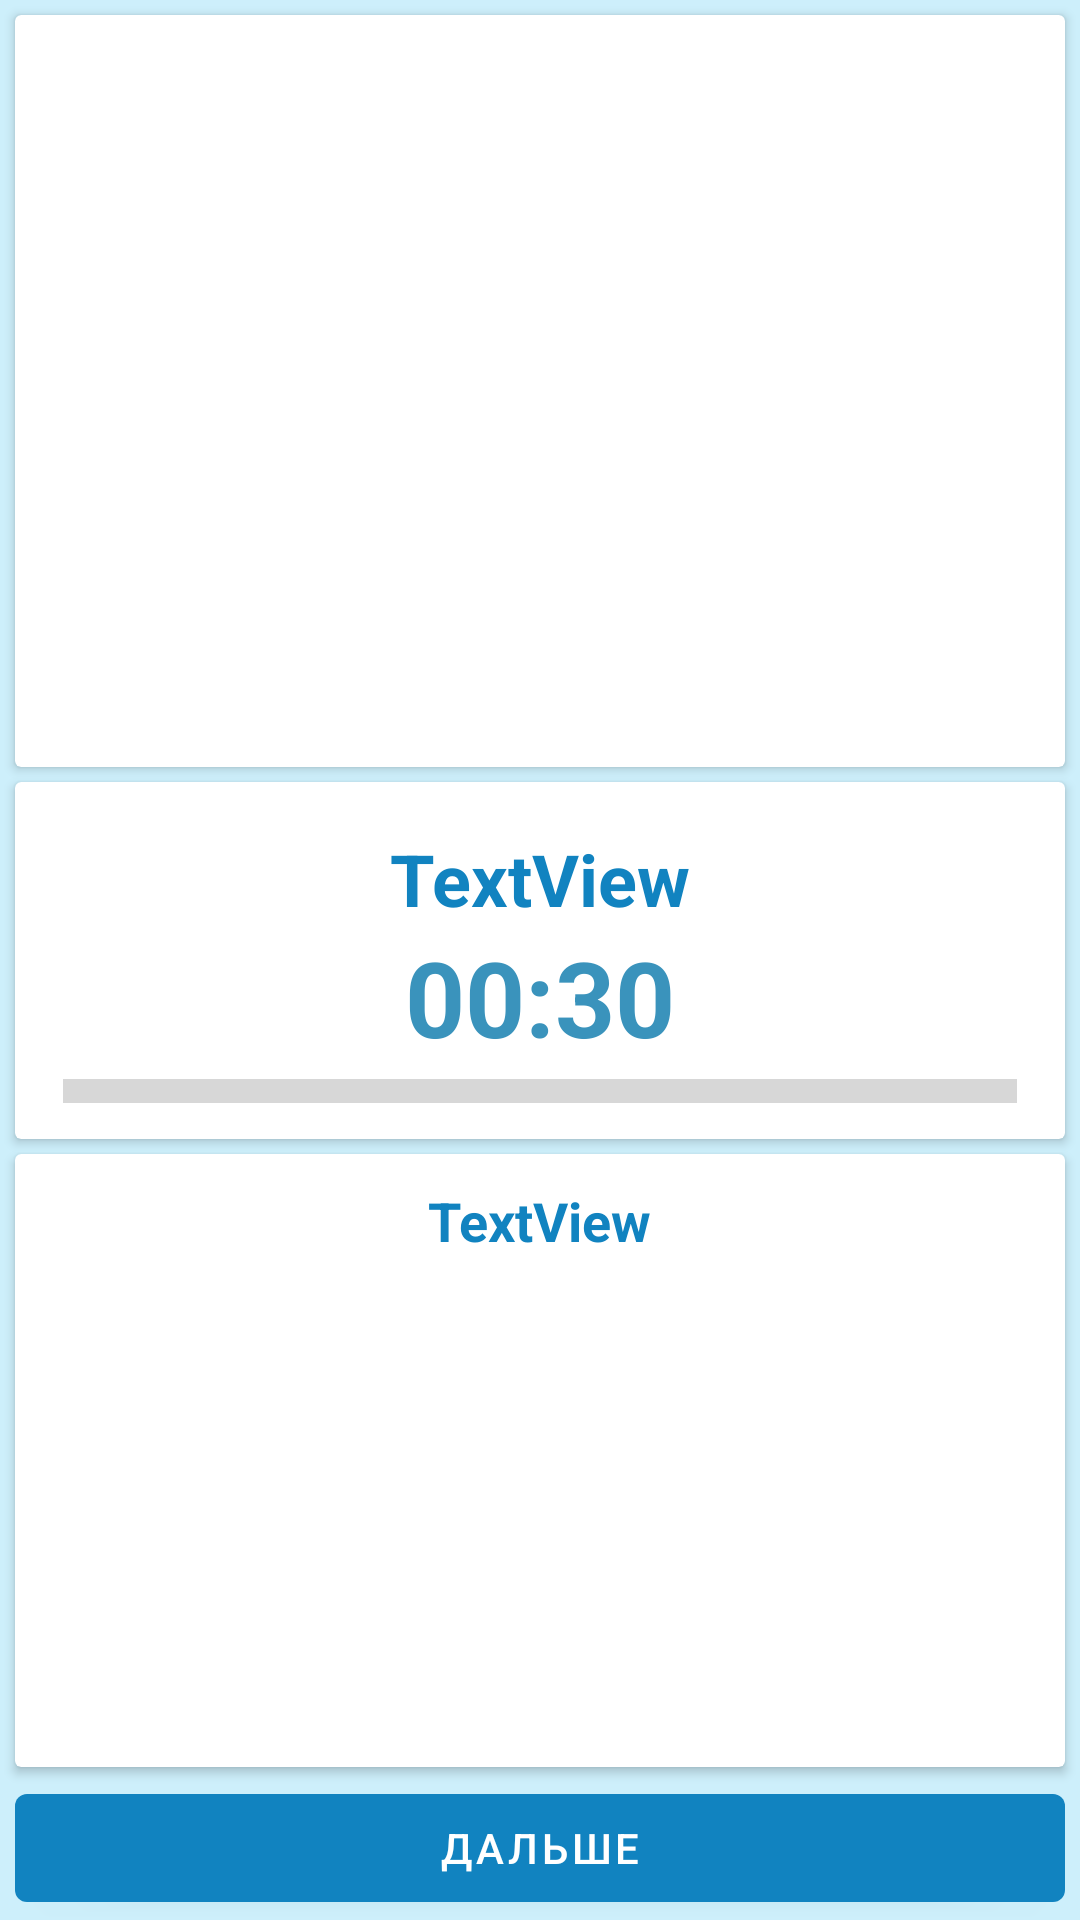

Produce the Android XML layout that renders to this screen, including the resource entries it uses.
<!-- AndroidManifest.xml: application theme Theme.FitnesAppCurse -->
<!-- res/layout/exercise.xml -->
<?xml version="1.0" encoding="utf-8"?>
<androidx.constraintlayout.widget.ConstraintLayout xmlns:android="http://schemas.android.com/apk/res/android"
    xmlns:app="http://schemas.android.com/apk/res-auto"
    xmlns:tools="http://schemas.android.com/tools"
    android:layout_width="match_parent"
    android:layout_height="match_parent"
    android:background="#CDEFFB">

    <androidx.cardview.widget.CardView
        android:layout_width="0dp"
        android:layout_height="0dp"
        android:layout_marginTop="5dp"
        android:layout_marginBottom="5dp"
        app:layout_constraintBottom_toTopOf="@+id/cardView3"
        app:layout_constraintEnd_toEndOf="@+id/cardView3"
        app:layout_constraintStart_toStartOf="@+id/cardView3"
        app:layout_constraintTop_toTopOf="parent" >

        <ImageView
            android:id="@+id/imMain"
            android:layout_width="match_parent"
            android:layout_height="match_parent"
            app:srcCompat="@drawable/ic_launcher_background" />
    </androidx.cardview.widget.CardView>

    <androidx.cardview.widget.CardView
        android:id="@+id/cardView3"
        android:layout_width="0dp"
        android:layout_height="wrap_content"
        android:layout_marginStart="5dp"
        android:layout_marginEnd="5dp"
        app:layout_constraintBottom_toTopOf="@+id/guideline2"
        app:layout_constraintEnd_toEndOf="parent"
        app:layout_constraintStart_toStartOf="parent"
        app:layout_constraintTop_toTopOf="@+id/guideline2">

        <LinearLayout
            android:layout_width="match_parent"
            android:layout_height="match_parent"
            android:gravity="center"
            android:orientation="vertical">

            <TextView
                android:id="@+id/tvName"
                android:layout_width="wrap_content"
                android:layout_height="wrap_content"
                android:layout_marginTop="16dp"
                android:text="TextView"
                android:textColor="@color/dark_blue"
                android:textSize="24sp"
                android:textStyle="bold" />

            <TextView
                android:id="@+id/tvTime"
                android:layout_width="wrap_content"
                android:layout_height="wrap_content"
                android:text="00:30"
                android:textColor="@color/blue"
                android:textSize="35sp"
                android:textStyle="bold" />

            <ProgressBar
                android:id="@+id/progressBar"
                style="?android:attr/progressBarStyleHorizontal"
                android:layout_width="match_parent"
                android:layout_height="wrap_content"
                android:layout_marginStart="16dp"
                android:layout_marginEnd="16dp"
                android:layout_marginBottom="8dp"
                android:scaleY="2" />
        </LinearLayout>
    </androidx.cardview.widget.CardView>

    <androidx.cardview.widget.CardView
        android:layout_width="0dp"
        android:layout_height="0dp"
        android:layout_marginTop="5dp"
        android:layout_marginBottom="3dp"
        app:layout_constraintBottom_toTopOf="@+id/bNext"
        app:layout_constraintEnd_toEndOf="@+id/cardView3"
        app:layout_constraintStart_toStartOf="@+id/cardView3"
        app:layout_constraintTop_toBottomOf="@+id/cardView3">

        <LinearLayout
            android:layout_width="match_parent"
            android:layout_height="match_parent"
            android:gravity="center"
            android:orientation="vertical">

            <TextView
                android:id="@+id/tvNextName"
                android:layout_width="wrap_content"
                android:layout_height="wrap_content"
                android:layout_margin="10dp"
                android:text="TextView"
                android:textColor="@color/dark_blue"
                android:textSize="18sp"
                android:textStyle="bold" />

            <ImageView
                android:id="@+id/imNext"
                android:layout_width="match_parent"
                android:layout_height="match_parent"
                android:layout_margin="10dp"
                app:srcCompat="@drawable/ic_launcher_background" />
        </LinearLayout>
    </androidx.cardview.widget.CardView>

    <Button
        android:id="@+id/bNext"
        android:layout_width="0dp"
        android:layout_height="wrap_content"
        android:text="@string/next"
        app:layout_constraintBottom_toBottomOf="parent"
        app:layout_constraintEnd_toEndOf="@+id/cardView3"
        app:layout_constraintHorizontal_bias="0.0"
        app:layout_constraintStart_toStartOf="@+id/cardView3" />

    <androidx.constraintlayout.widget.Guideline
        android:id="@+id/guideline2"
        android:layout_width="wrap_content"
        android:layout_height="wrap_content"
        android:orientation="horizontal"
        app:layout_constraintGuide_percent="0.5" />
</androidx.constraintlayout.widget.ConstraintLayout>
<!-- resources referenced by this layout -->
<resources>
  <color name="blue">#3A93BC</color>
  <color name="dark_blue">#1183C0</color>
  <string name="next">Дальше</string>
  <style name="Theme.FitnesAppCurse" parent="Theme.MaterialComponents.DayNight.DarkActionBar">
          
          <item name="colorPrimary">@color/dark_blue</item>
          <item name="colorPrimaryVariant">@color/purple_700</item>
          <item name="colorOnPrimary">@color/white</item>
          
          <item name="colorSecondary">@color/blue</item>
          <item name="colorSecondaryVariant">@color/teal_700</item>
          <item name="colorOnSecondary">@color/black</item>
          <item name="android:windowFullscreen">true</item>
          
          <item name="android:statusBarColor" tools:targetApi="l">?attr/colorPrimaryVariant</item>
          
      </style>
  <color name="purple_700">#FF3700B3</color>
  <color name="white">#FFFFFFFF</color>
  <color name="teal_700">#FF018786</color>
  <color name="black">#FF000000</color>
</resources>
